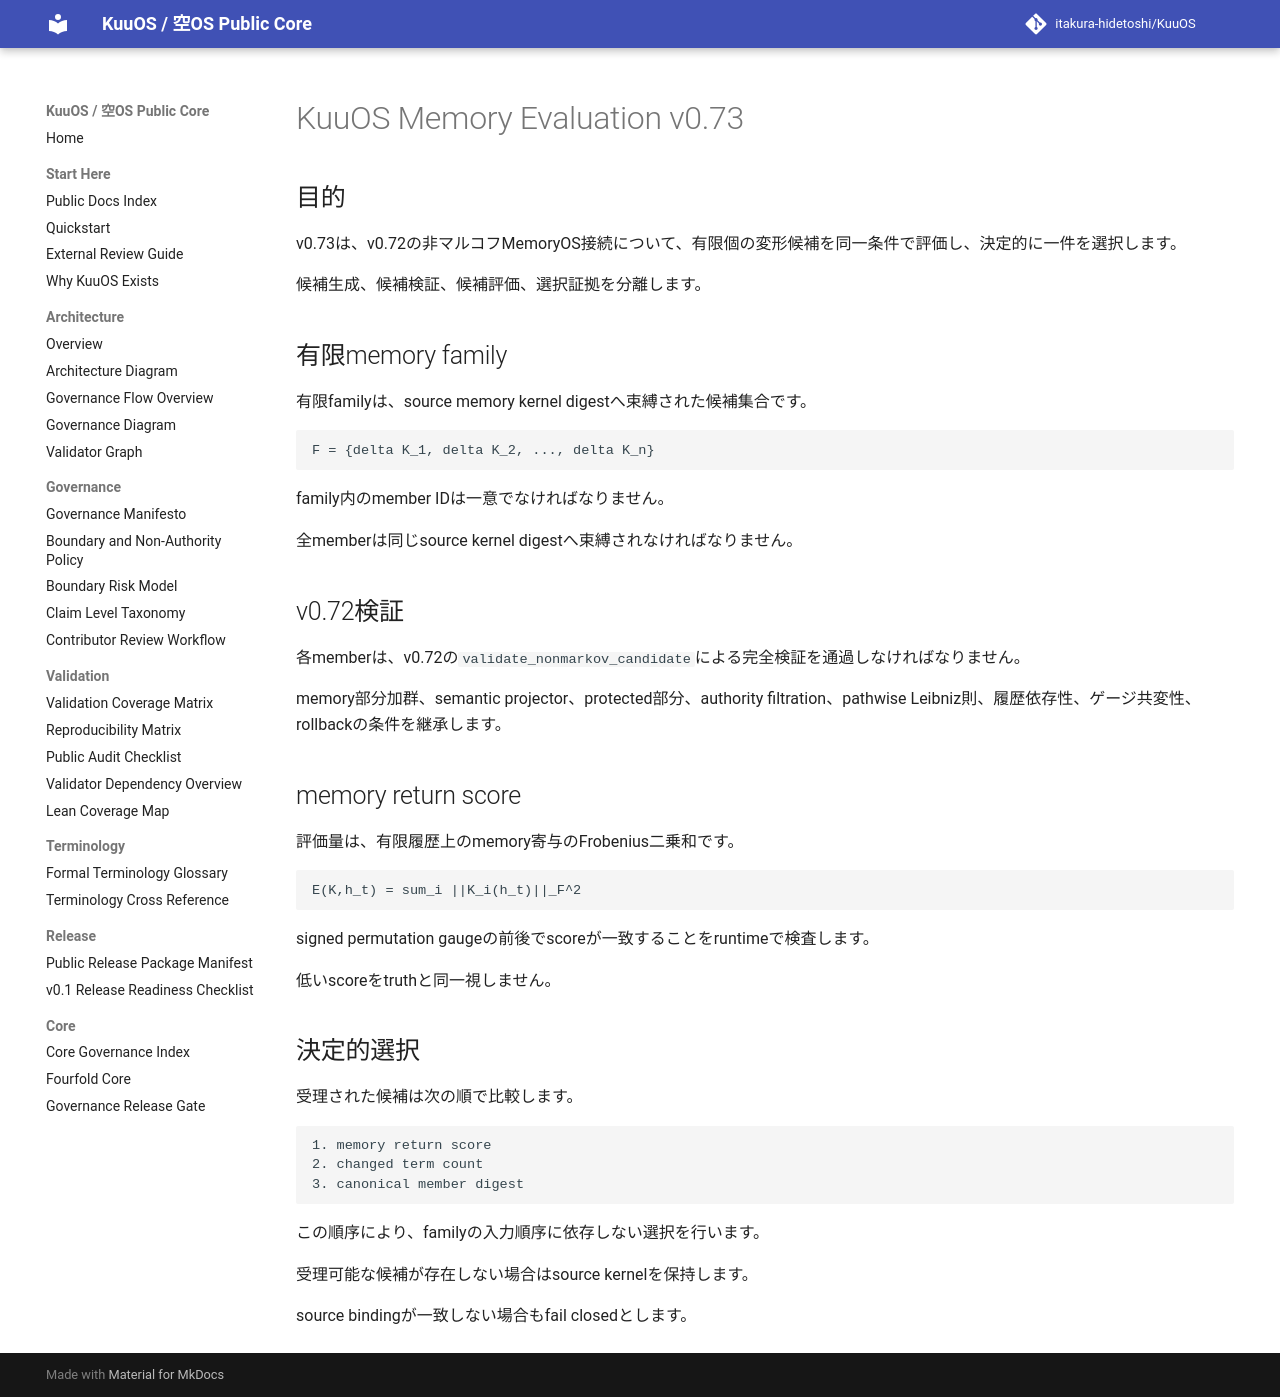

repository: itakura-hidetoshi/KuuOS · page: KUUOS_MEMORY_EVALUATION_v0_73/index.html · generator: mkdocs

# KuuOS Memory Evaluation v0.73

## 目的

v0.73は、v0.72の非マルコフMemoryOS接続について、有限個の変形候補を同一条件で評価し、決定的に一件を選択します。

候補生成、候補検証、候補評価、選択証拠を分離します。

## 有限memory family

有限familyは、source memory kernel digestへ束縛された候補集合です。

```text
F = {delta K_1, delta K_2, ..., delta K_n}
```

family内のmember IDは一意でなければなりません。

全memberは同じsource kernel digestへ束縛されなければなりません。

## v0.72検証

各memberは、v0.72の`validate_nonmarkov_candidate`による完全検証を通過しなければなりません。

memory部分加群、semantic projector、protected部分、authority filtration、pathwise Leibniz則、履歴依存性、ゲージ共変性、rollbackの条件を継承します。

## memory return score

評価量は、有限履歴上のmemory寄与のFrobenius二乗和です。

```text
E(K,h_t) = sum_i ||K_i(h_t)||_F^2
```

signed permutation gaugeの前後でscoreが一致することをruntimeで検査します。

低いscoreをtruthと同一視しません。

## 決定的選択

受理された候補は次の順で比較します。

```text
1. memory return score
2. changed term count
3. canonical member digest
```

この順序により、familyの入力順序に依存しない選択を行います。

受理可能な候補が存在しない場合はsource kernelを保持します。

source bindingが一致しない場合もfail closedとします。
